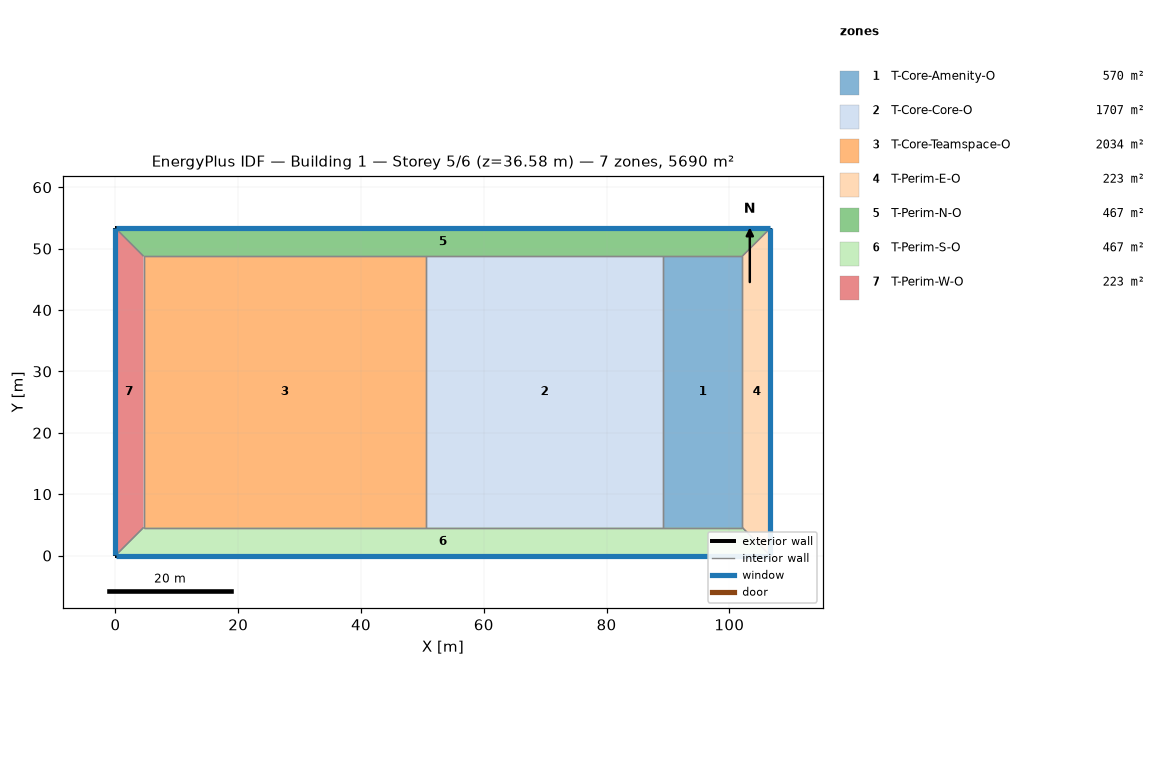
=== STOREY PLAN SPEC (per zone: floor XY polygon, exterior-wall plan segments, windows/doors) ===
zone 1: T-Core-Amenity-O  (569.8 m²)
  floor: (102.11, 48.77) (102.11, 4.57) (89.21, 4.57) (89.21, 48.77)
  interior walls: 4
zone 2: T-Core-Core-O  (1706.8 m²)
  floor: (89.21, 48.77) (89.21, 4.57) (50.60, 4.57) (50.60, 48.77)
  interior walls: 4
zone 3: T-Core-Teamspace-O  (2034.1 m²)
  floor: (50.60, 48.77) (50.60, 4.57) (4.57, 4.57) (4.57, 48.77)
  interior walls: 4
zone 4: T-Perim-E-O  (223.0 m²)
  floor: (106.68, 53.34) (106.68, 0.00) (102.11, 4.57) (102.11, 48.77)
  exterior wall: (106.68, 0.00) – (106.68, 53.34)  [53.3 m]
    window: (106.68, 0.03) – (106.68, 53.31)  [68.3 m²]
  interior walls: 3
zone 5: T-Perim-N-O  (466.8 m²)
  floor: (106.68, 53.34) (102.11, 48.77) (4.57, 48.77) (0.00, 53.34)
  exterior wall: (106.68, 53.34) – (0.00, 53.34)  [106.7 m]
    window: (106.65, 53.34) – (0.03, 53.34)  [136.6 m²]
  interior walls: 5
zone 6: T-Perim-S-O  (466.8 m²)
  floor: (106.68, 0.00) (0.00, 0.00) (4.57, 4.57) (102.11, 4.57)
  exterior wall: (0.00, 0.00) – (106.68, 0.00)  [106.7 m]
    window: (0.03, 0.00) – (106.65, 0.00)  [136.6 m²]
  interior walls: 5
zone 7: T-Perim-W-O  (223.0 m²)
  floor: (0.00, 53.34) (4.57, 48.77) (4.57, 4.57) (0.00, 0.00)
  exterior wall: (0.00, 53.34) – (0.00, 0.00)  [53.3 m]
    window: (0.00, 53.31) – (0.00, 0.03)  [68.3 m²]
  interior walls: 3

=== DERIVED (storey summary) ===
Building: Building 1
Storey: 5 of 6  (floor level z = 36.58 m)
Storey gross floor area: 5690.3 m²
Zones on this storey: 7
  - T-Core-Amenity-O: floor 569.8 m²
  - T-Core-Core-O: floor 1706.8 m²
  - T-Core-Teamspace-O: floor 2034.1 m²
  - T-Perim-E-O: floor 223.0 m²; exterior wall 53.3 m (113.8 m²); 1 window(s) 68.3 m²; WWR 60.0%
  - T-Perim-N-O: floor 466.8 m²; exterior wall 106.7 m (227.6 m²); 1 window(s) 136.6 m²; WWR 60.0%
  - T-Perim-S-O: floor 466.8 m²; exterior wall 106.7 m (227.6 m²); 1 window(s) 136.6 m²; WWR 60.0%
  - T-Perim-W-O: floor 223.0 m²; exterior wall 53.3 m (113.8 m²); 1 window(s) 68.3 m²; WWR 60.0%
Zone adjacency (shared interzone walls):
  - T-Core-Amenity-O ↔ T-Core-Core-O
  - T-Core-Amenity-O ↔ T-Perim-E-O
  - T-Core-Amenity-O ↔ T-Perim-N-O
  - T-Core-Amenity-O ↔ T-Perim-S-O
  - T-Core-Core-O ↔ T-Core-Teamspace-O
  - T-Core-Core-O ↔ T-Perim-N-O
  - T-Core-Core-O ↔ T-Perim-S-O
  - T-Core-Teamspace-O ↔ T-Perim-N-O
  - T-Core-Teamspace-O ↔ T-Perim-S-O
  - T-Core-Teamspace-O ↔ T-Perim-W-O
  - T-Perim-E-O ↔ T-Perim-N-O
  - T-Perim-E-O ↔ T-Perim-S-O
  - T-Perim-N-O ↔ T-Perim-W-O
  - T-Perim-S-O ↔ T-Perim-W-O